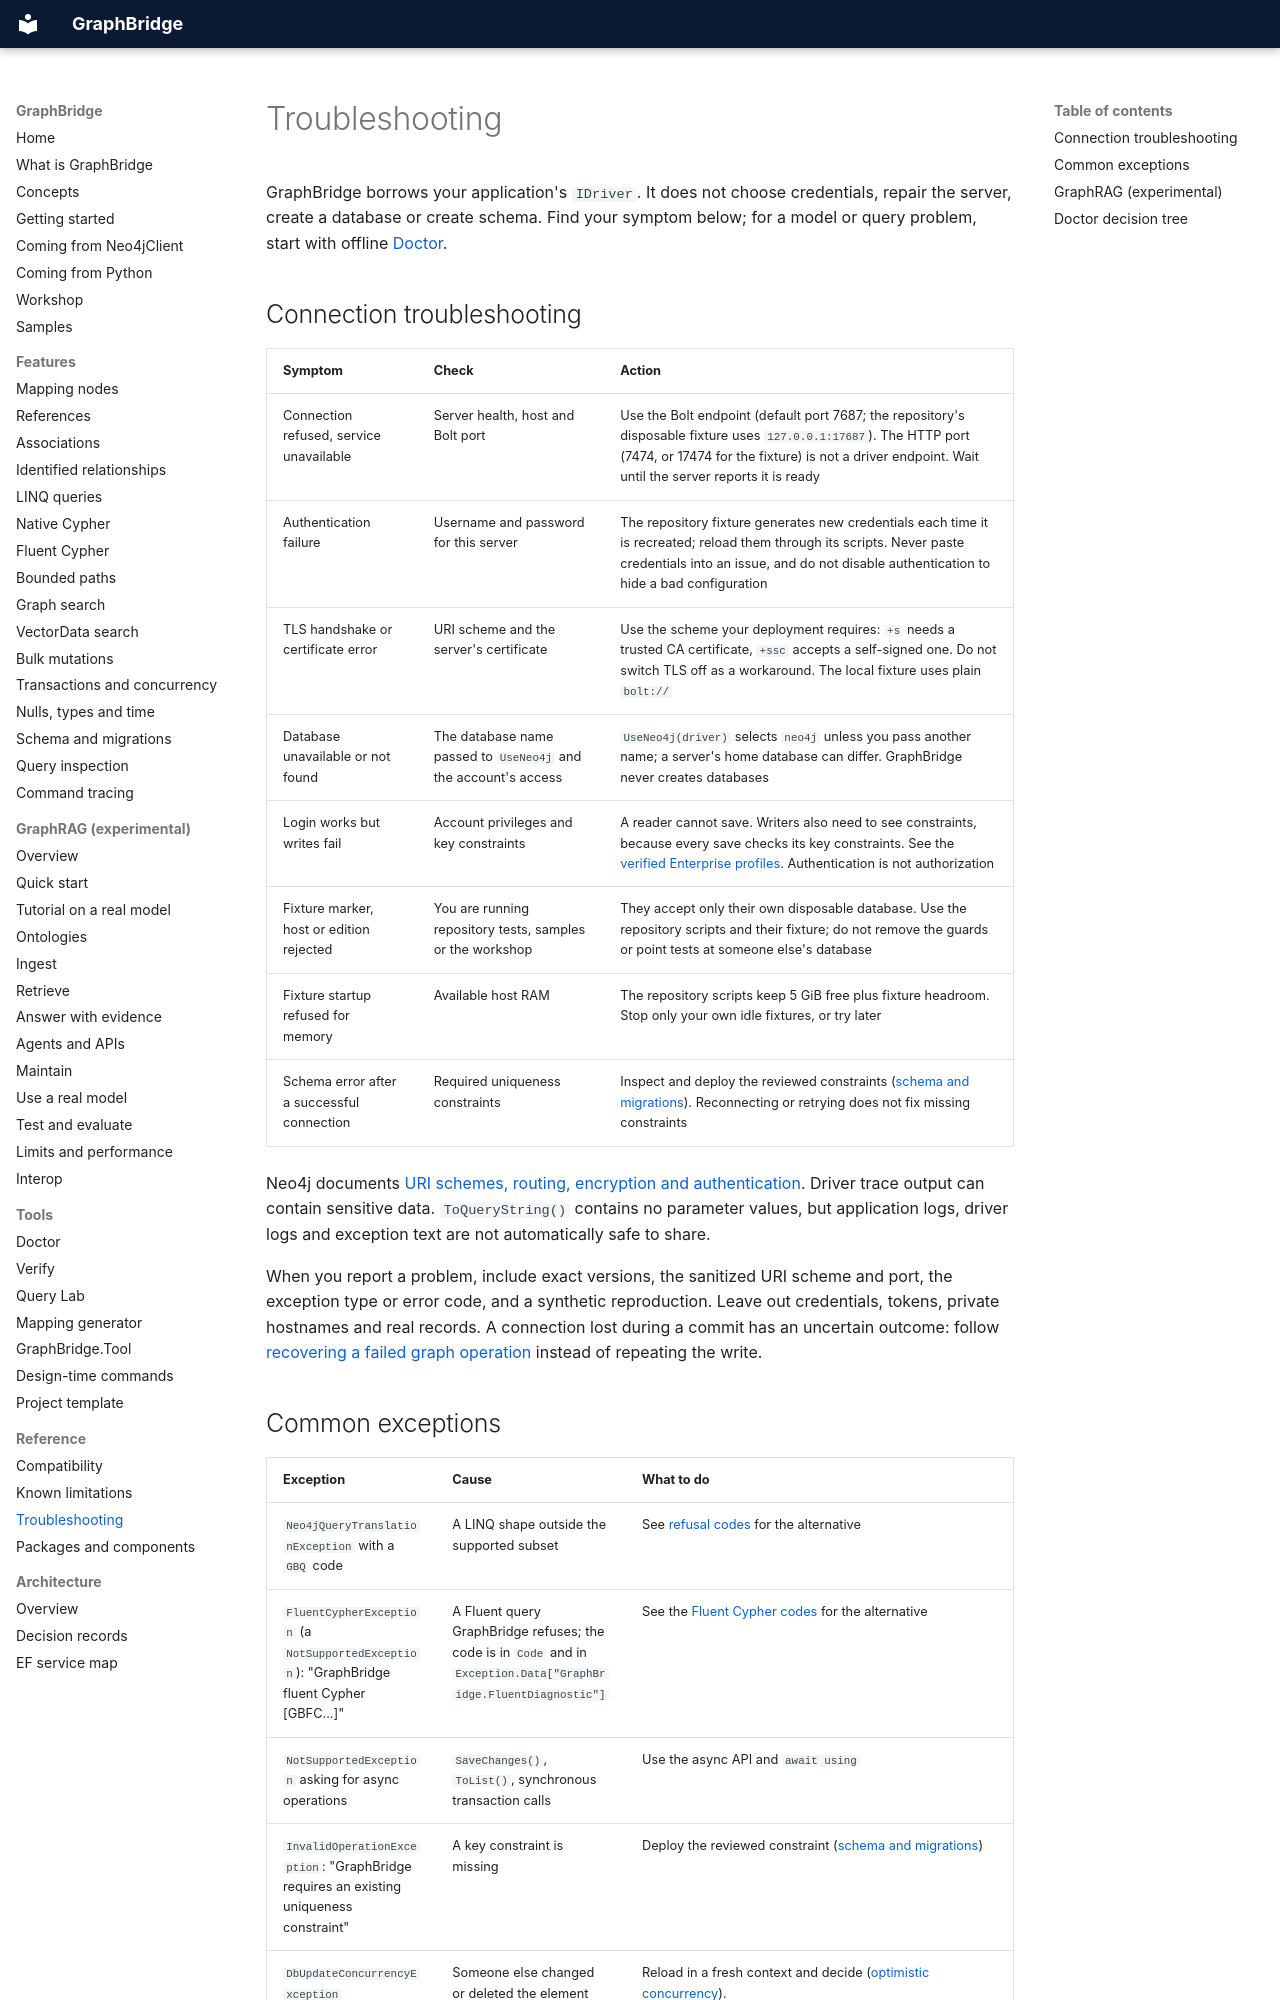

repository: joslat/GraphBridge.EFCore · page: reference/TROUBLESHOOTING.html · generator: mkdocs

# Troubleshooting

GraphBridge borrows your application's `IDriver`. It does not choose credentials, repair the server, create a database or create schema. Find your symptom below; for a model or query problem, start with offline [Doctor](../tools/DOCTOR.md).

## Connection troubleshooting

| Symptom | Check | Action |
|---|---|---|
| Connection refused, service unavailable | Server health, host and Bolt port | Use the Bolt endpoint (default port 7687; the repository's disposable fixture uses `127.0.0.1:17687`). The HTTP port (7474, or 17474 for the fixture) is not a driver endpoint. Wait until the server reports it is ready |
| Authentication failure | Username and password for this server | The repository fixture generates new credentials each time it is recreated; reload them through its scripts. Never paste credentials into an issue, and do not disable authentication to hide a bad configuration |
| TLS handshake or certificate error | URI scheme and the server's certificate | Use the scheme your deployment requires: `+s` needs a trusted CA certificate, `+ssc` accepts a self-signed one. Do not switch TLS off as a workaround. The local fixture uses plain `bolt://` |
| Database unavailable or not found | The database name passed to `UseNeo4j` and the account's access | `UseNeo4j(driver)` selects `neo4j` unless you pass another name; a server's home database can differ. GraphBridge never creates databases |
| Login works but writes fail | Account privileges and key constraints | A reader cannot save. Writers also need to see constraints, because every save checks its key constraints. See the [verified Enterprise profiles](../../eng/enterprise/README.md). Authentication is not authorization |
| Fixture marker, host or edition rejected | You are running repository tests, samples or the workshop | They accept only their own disposable database. Use the repository scripts and their fixture; do not remove the guards or point tests at someone else's database |
| Fixture startup refused for memory | Available host RAM | The repository scripts keep 5 GiB free plus fixture headroom. Stop only your own idle fixtures, or try later |
| Schema error after a successful connection | Required uniqueness constraints | Inspect and deploy the reviewed constraints ([schema and migrations](../features/SCHEMA_AND_MIGRATIONS.md)). Reconnecting or retrying does not fix missing constraints |

Neo4j documents [URI schemes, routing, encryption and authentication](https://neo4j.com/docs/dotnet-manual/current/connect-advanced/). Driver trace output can contain sensitive data. `ToQueryString()` contains no parameter values, but application logs, driver logs and exception text are not automatically safe to share.

When you report a problem, include exact versions, the sanitized URI scheme and port, the exception type or error code, and a synthetic reproduction. Leave out credentials, tokens, private hostnames and real records. A connection lost during a commit has an uncertain outcome: follow [recovering a failed graph operation](../features/TRANSACTIONS_AND_CONCURRENCY.md#recovering-a-failed-graph-operation) instead of repeating the write.
